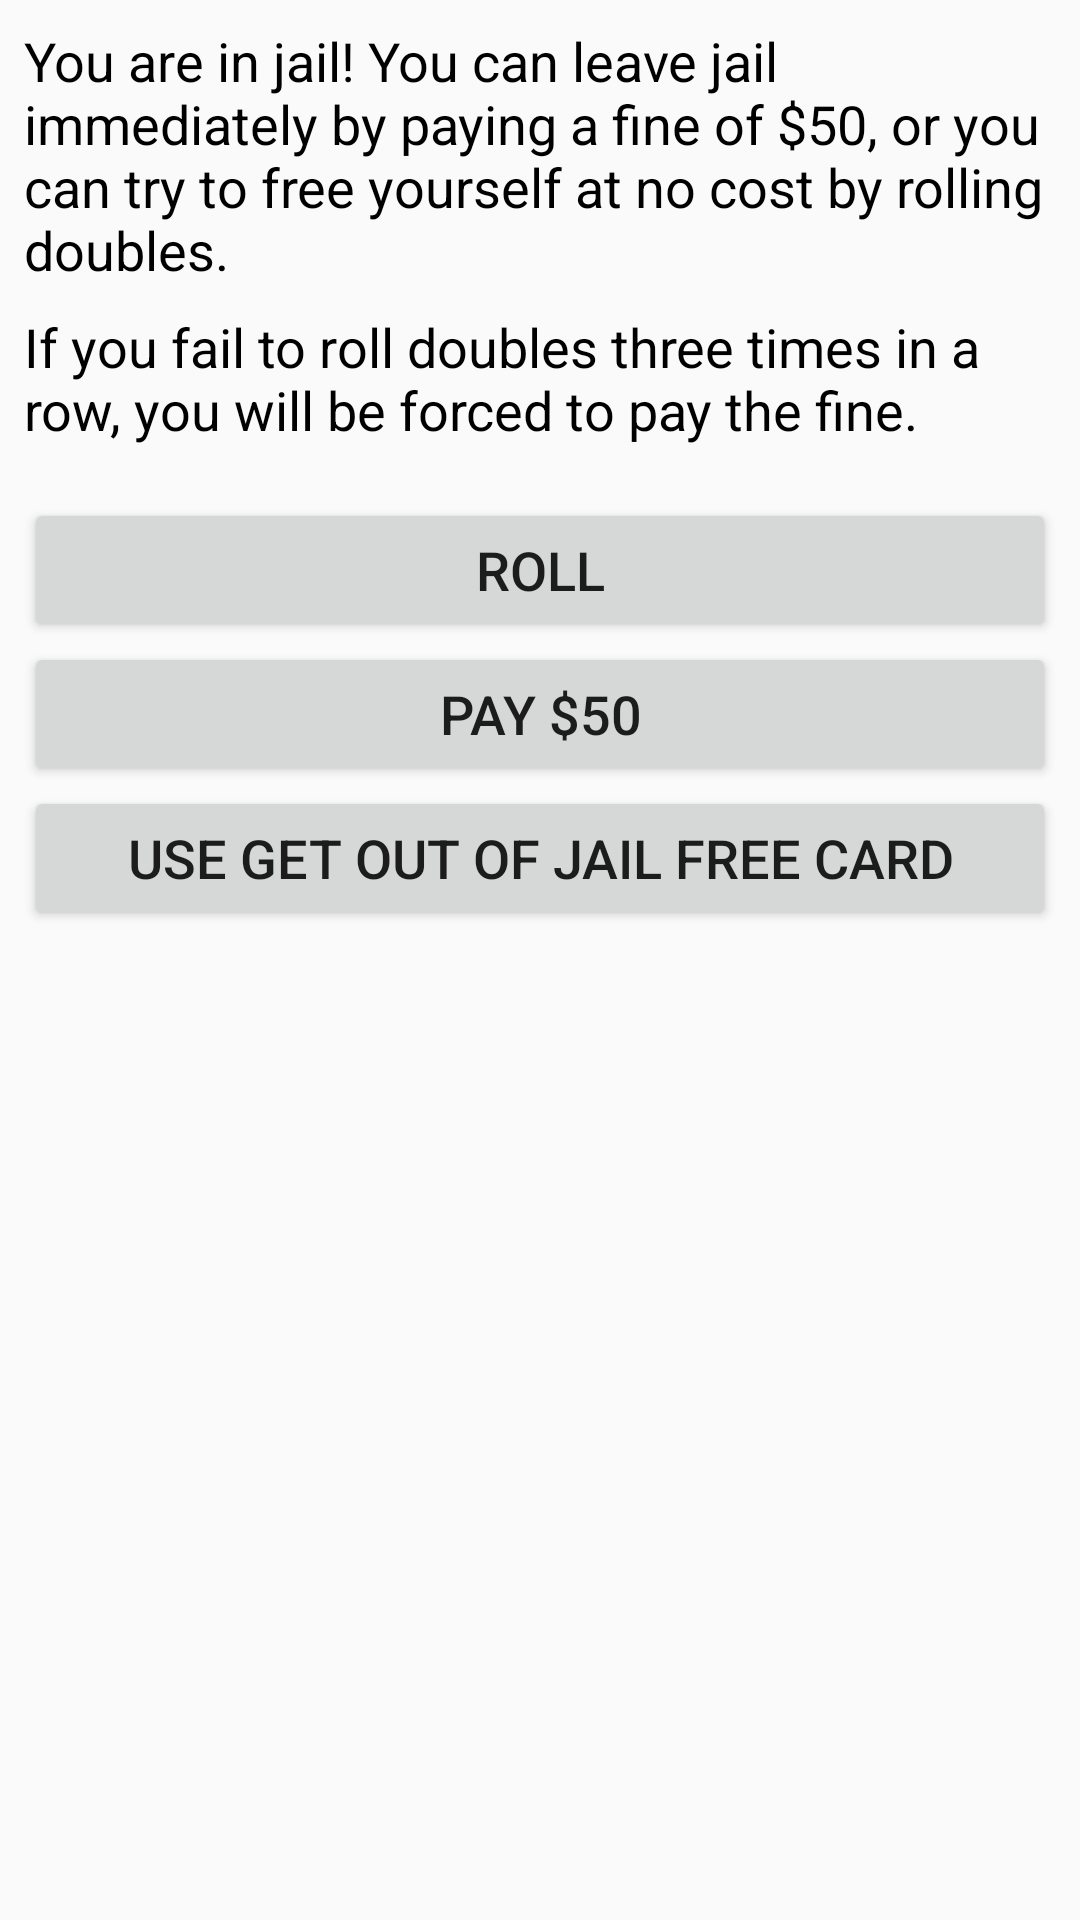

Layout XML and referenced resources for this Android screen:
<!-- AndroidManifest.xml: application theme AppTheme -->
<!-- res/layout/in_jail_action_modal.xml -->
<?xml version="1.0" encoding="utf-8"?>
<android.support.constraint.ConstraintLayout xmlns:android="http://schemas.android.com/apk/res/android"
    xmlns:app="http://schemas.android.com/apk/res-auto"
    xmlns:tools="http://schemas.android.com/tools"
    android:layout_width="match_parent"
    android:layout_height="match_parent">

    <Button
        android:id="@+id/jail_roll_button"
        android:layout_width="0dp"
        android:layout_height="wrap_content"
        android:layout_marginStart="8dp"
        android:layout_marginEnd="8dp"
        android:text="@string/jail_roll_button"
        android:textSize="18sp"
        app:layout_constraintBottom_toTopOf="@+id/jail_pay_button"
        app:layout_constraintEnd_toEndOf="parent"
        app:layout_constraintStart_toStartOf="parent"
        app:layout_constraintTop_toBottomOf="@+id/in_jail_text_l2_tv"
        app:layout_constraintVertical_bias="0.05"
        app:layout_constraintVertical_chainStyle="packed" />

    <Button
        android:id="@+id/jail_get_out_free_button"
        android:layout_width="0dp"
        android:layout_height="wrap_content"
        android:layout_marginStart="8dp"
        android:layout_marginEnd="8dp"
        android:text="@string/jail_get_out_free_button"
        android:textSize="18sp"
        app:layout_constraintBottom_toBottomOf="parent"
        app:layout_constraintEnd_toEndOf="parent"
        app:layout_constraintStart_toStartOf="parent"
        app:layout_constraintTop_toBottomOf="@+id/jail_pay_button" />

    <Button
        android:id="@+id/jail_pay_button"
        android:layout_width="0dp"
        android:layout_height="wrap_content"
        android:layout_marginStart="8dp"
        android:layout_marginEnd="8dp"
        android:text="@string/jail_pay_button"
        android:textSize="18sp"
        app:layout_constraintBottom_toTopOf="@+id/jail_get_out_free_button"
        app:layout_constraintEnd_toEndOf="parent"
        app:layout_constraintStart_toStartOf="parent"
        app:layout_constraintTop_toBottomOf="@+id/jail_roll_button" />

    <TextView
        android:id="@+id/in_jail_text_l1_tv"
        android:layout_width="wrap_content"
        android:layout_height="0dp"
        android:layout_marginTop="8dp"
        android:paddingStart="8dp"
        android:paddingEnd="8dp"
        android:text="@string/in_jail_modal_text_l1"
        android:textColor="@color/black"
        android:textSize="18sp"
        app:layout_constraintEnd_toEndOf="parent"
        app:layout_constraintHorizontal_bias="0.0"
        app:layout_constraintStart_toStartOf="parent"
        app:layout_constraintTop_toTopOf="parent" />

    <TextView
        android:id="@+id/in_jail_text_l2_tv"
        android:layout_width="wrap_content"
        android:layout_height="0dp"
        android:layout_marginTop="8dp"
        android:paddingStart="8dp"
        android:paddingEnd="8dp"
        android:text="@string/in_jail_modal_text_l2"
        android:textColor="@color/black"
        android:textSize="18sp"
        app:layout_constraintEnd_toEndOf="parent"
        app:layout_constraintHorizontal_bias="1.0"
        app:layout_constraintStart_toStartOf="parent"
        app:layout_constraintTop_toBottomOf="@+id/in_jail_text_l1_tv" />
</android.support.constraint.ConstraintLayout>
<!-- resources referenced by this layout -->
<resources>
  <color name="black">#000000</color>
  <string name="in_jail_modal_text_l1">You are in jail! You can leave jail immediately by paying a fine of $50, or you can try to free yourself at no cost by rolling doubles.</string>
  <string name="in_jail_modal_text_l2">If you fail to roll doubles three times in a row, you will be forced to pay the fine.</string>
  <string name="jail_get_out_free_button">Use Get Out Of Jail Free Card</string>
  <string name="jail_pay_button">Pay $50</string>
  <string name="jail_roll_button">Roll</string>
  <style name="AppTheme" parent="Theme.AppCompat.Light.NoActionBar">
          
          <item name="colorPrimary">@color/colorPrimary</item>
          <item name="colorPrimaryDark">@color/colorPrimaryDark</item>
          <item name="colorAccent">@color/colorAccent</item>
      </style>
  <color name="colorPrimary">#008577</color>
  <color name="colorPrimaryDark">#00574B</color>
  <color name="colorAccent">#D81B60</color>
</resources>
